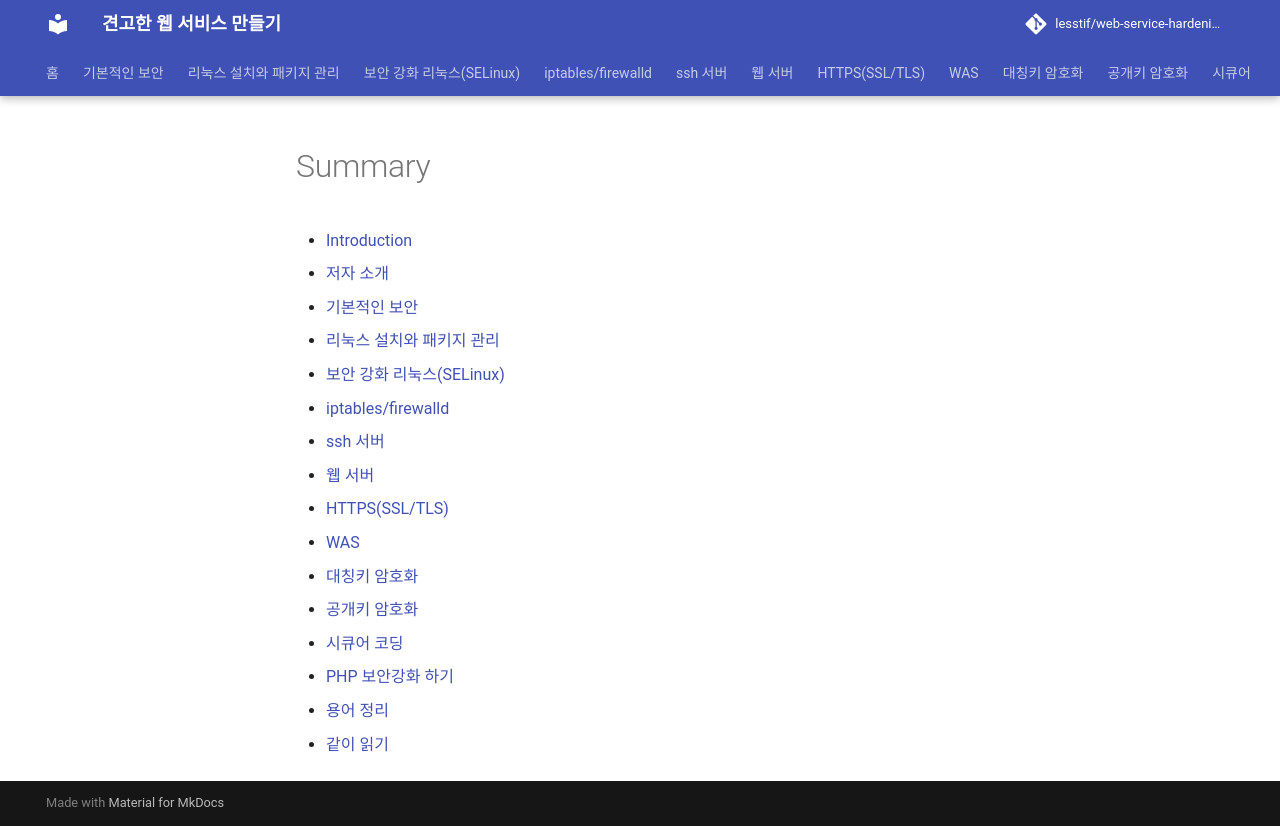

repository: lesstif/web-service-hardening · page: SUMMARY/index.html · generator: jekyll

# Summary

* [Introduction](README.md)
* [저자 소개](author.md)
* [기본적인 보안](security-basic.md)
* [리눅스 설치와 패키지 관리](linux.md)
* [보안 강화 리눅스(SELinux)](selinux.md)
* [iptables/firewalld](firewall.md)
* [ssh 서버](ssh-server.md)
* [웹 서버](web-server.md)
* [HTTPS(SSL/TLS)](ssl-tls-https.md)
* [WAS](web-app-server.md)
* [대칭키 암호화](encryption.md)
* [공개키 암호화](public-key-encryption.md)
* [시큐어 코딩](secure-coding.md)
* [PHP 보안강화 하기](php-security-checklist.md)
* [용어 정리](GLOSSARY.md)
* [같이 읽기](seealso.md)
